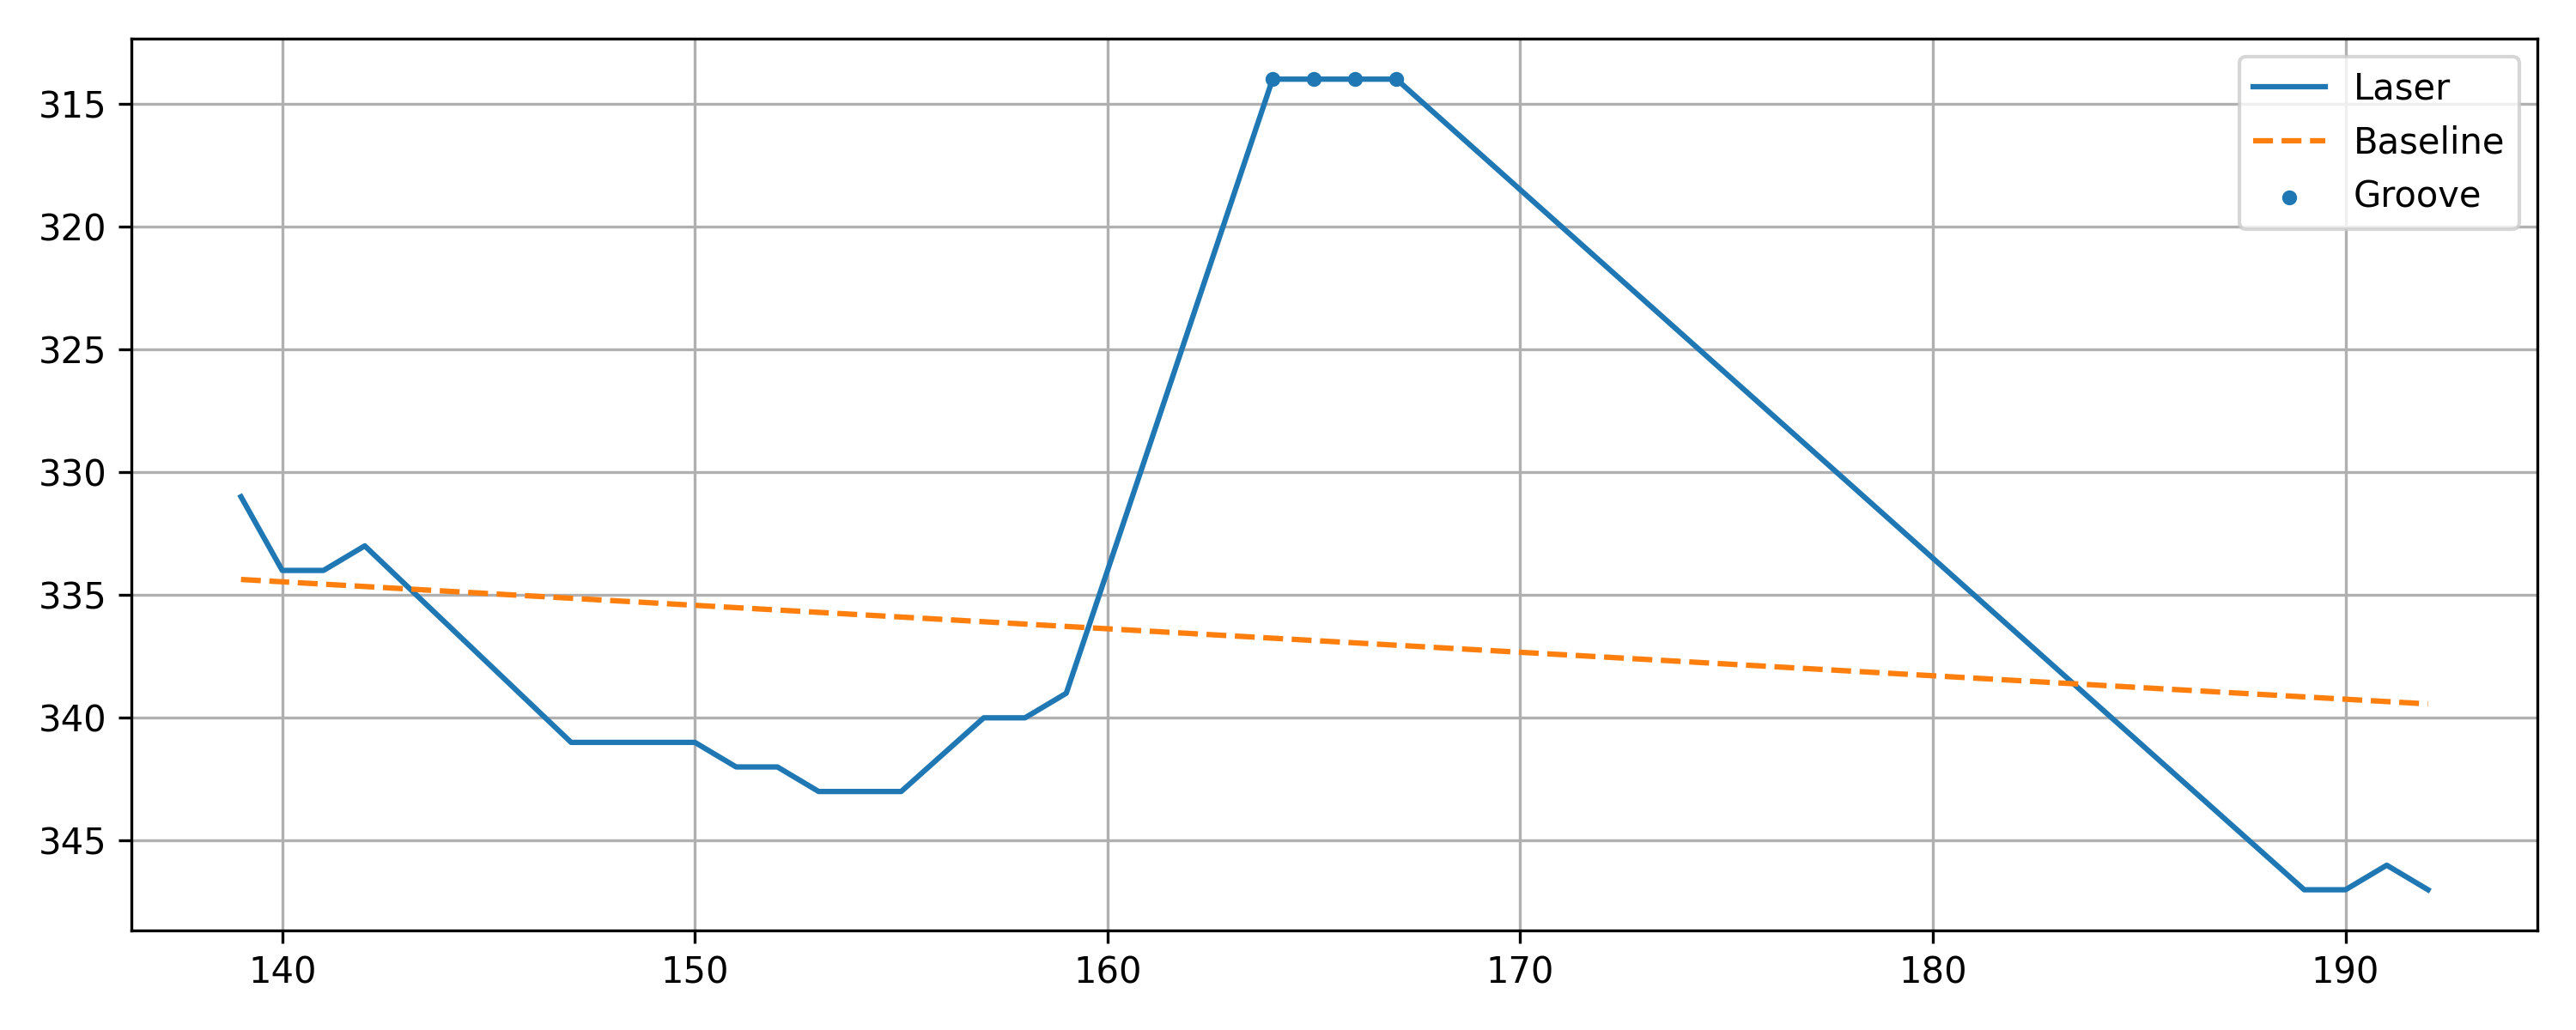

The file beside this chart, header and first rows:
x, y, baseline, depth, groove
139, 331, 334.4, 3.368, 0
140, 334, 334.5, 0.4634, 0
141, 334, 334.6, 0.559, 0
142, 333, 334.7, 1.655, 0
147, 341, 335.1, -5.867, 0
148, 341, 335.2, -5.772, 0
149, 341, 335.3, -5.676, 0
150, 341, 335.4, -5.581, 0
151, 342, 335.5, -6.485, 0
152, 342, 335.6, -6.389, 0
153, 343, 335.7, -7.294, 0
154, 343, 335.8, -7.198, 0
155, 343, 335.9, -7.103, 0
157, 340, 336.1, -3.911, 0
158, 340, 336.2, -3.816, 0
159, 339, 336.3, -2.72, 0
164, 314, 336.8, 22.76, 1
165, 314, 336.9, 22.85, 1
166, 314, 336.9, 22.95, 1
167, 314, 337, 23.04, 1
189, 347, 339.1, -7.852, 0
190, 347, 339.2, -7.757, 0
191, 346, 339.3, -6.661, 0
192, 347, 339.4, -7.566, 0
